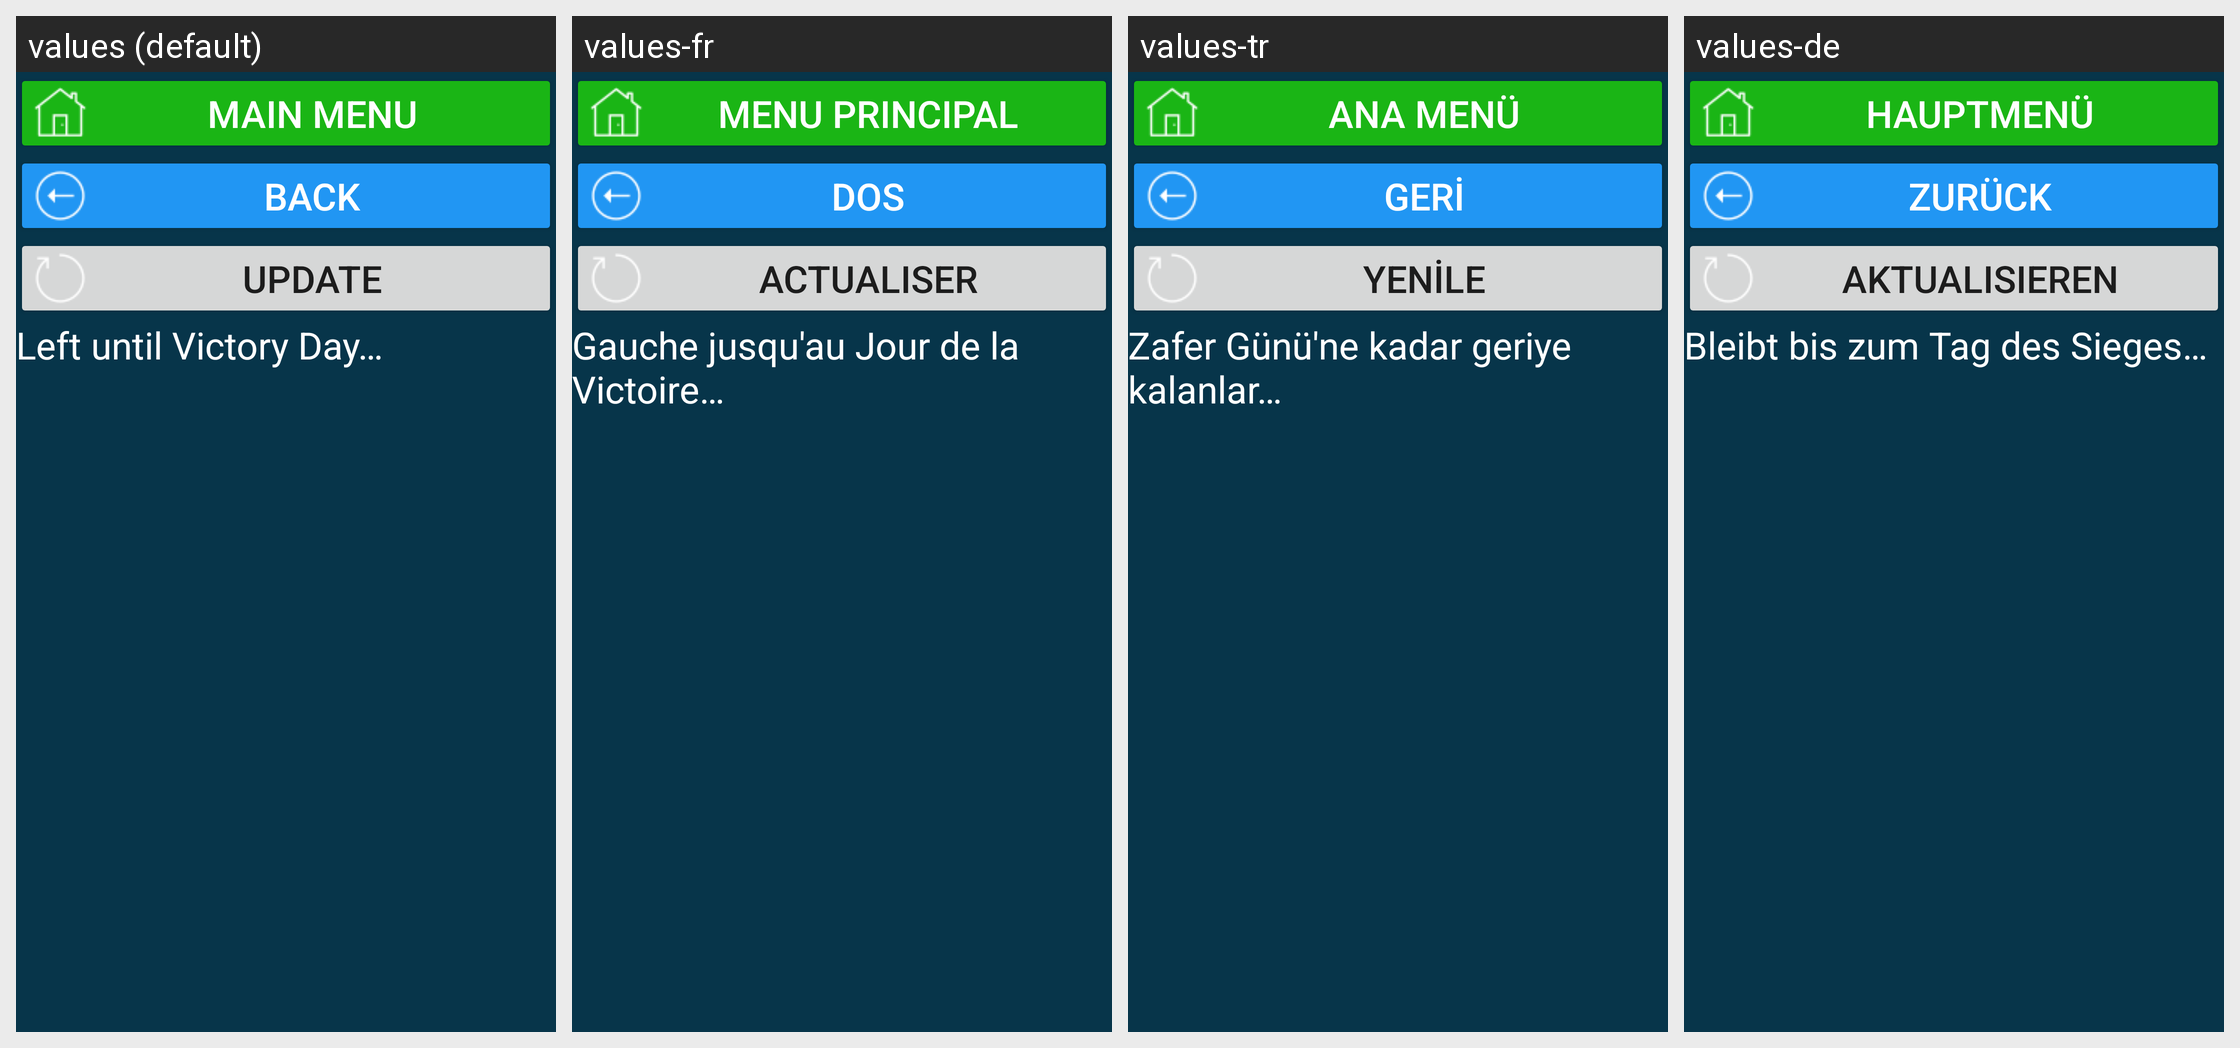

This grid shows one Android layout under several languages. Give, for every string resource on the screen, its name, the default text and each shown locale's text.
Android screen res/layout/activity_kz_hol_den_pobedy.xml rendered under 4 locales, left to right: values (default), values-fr, values-tr, values-de. Device: Nexus 5 (rendered at 1080×1920; each locale shown at half size, 540×960, under a caption strip naming it); theme Theme.CalculatorData.
Other locales in the repository, not shown: values-en, values-et, values-kk, values-ru, values-ruu, values-uk.
Strings drawn on this screen, with the default value and each locale's value (text and hints the layout hard-codes, and strings that could not be matched under every locale, appear in the picture but are not listed):

main_menu
  values: main menu
  values-fr: menu principal
  values-tr: Ana menü
  values-de: Hauptmenü

b_back_to_holidays_act
  values: back
  values-fr: dos
  values-tr: geri
  values-de: zurück

res_b_update
  values: Update
  values-fr: Actualiser
  values-tr: Yenile
  values-de: Aktualisieren

do_den_pobedy_ostalos
  values: Left until Victory Day…
  values-fr: Gauche jusqu'au Jour de la Victoire…
  values-tr: Zafer Günü'ne kadar geriye kalanlar…
  values-de: Bleibt bis zum Tag des Sieges…
